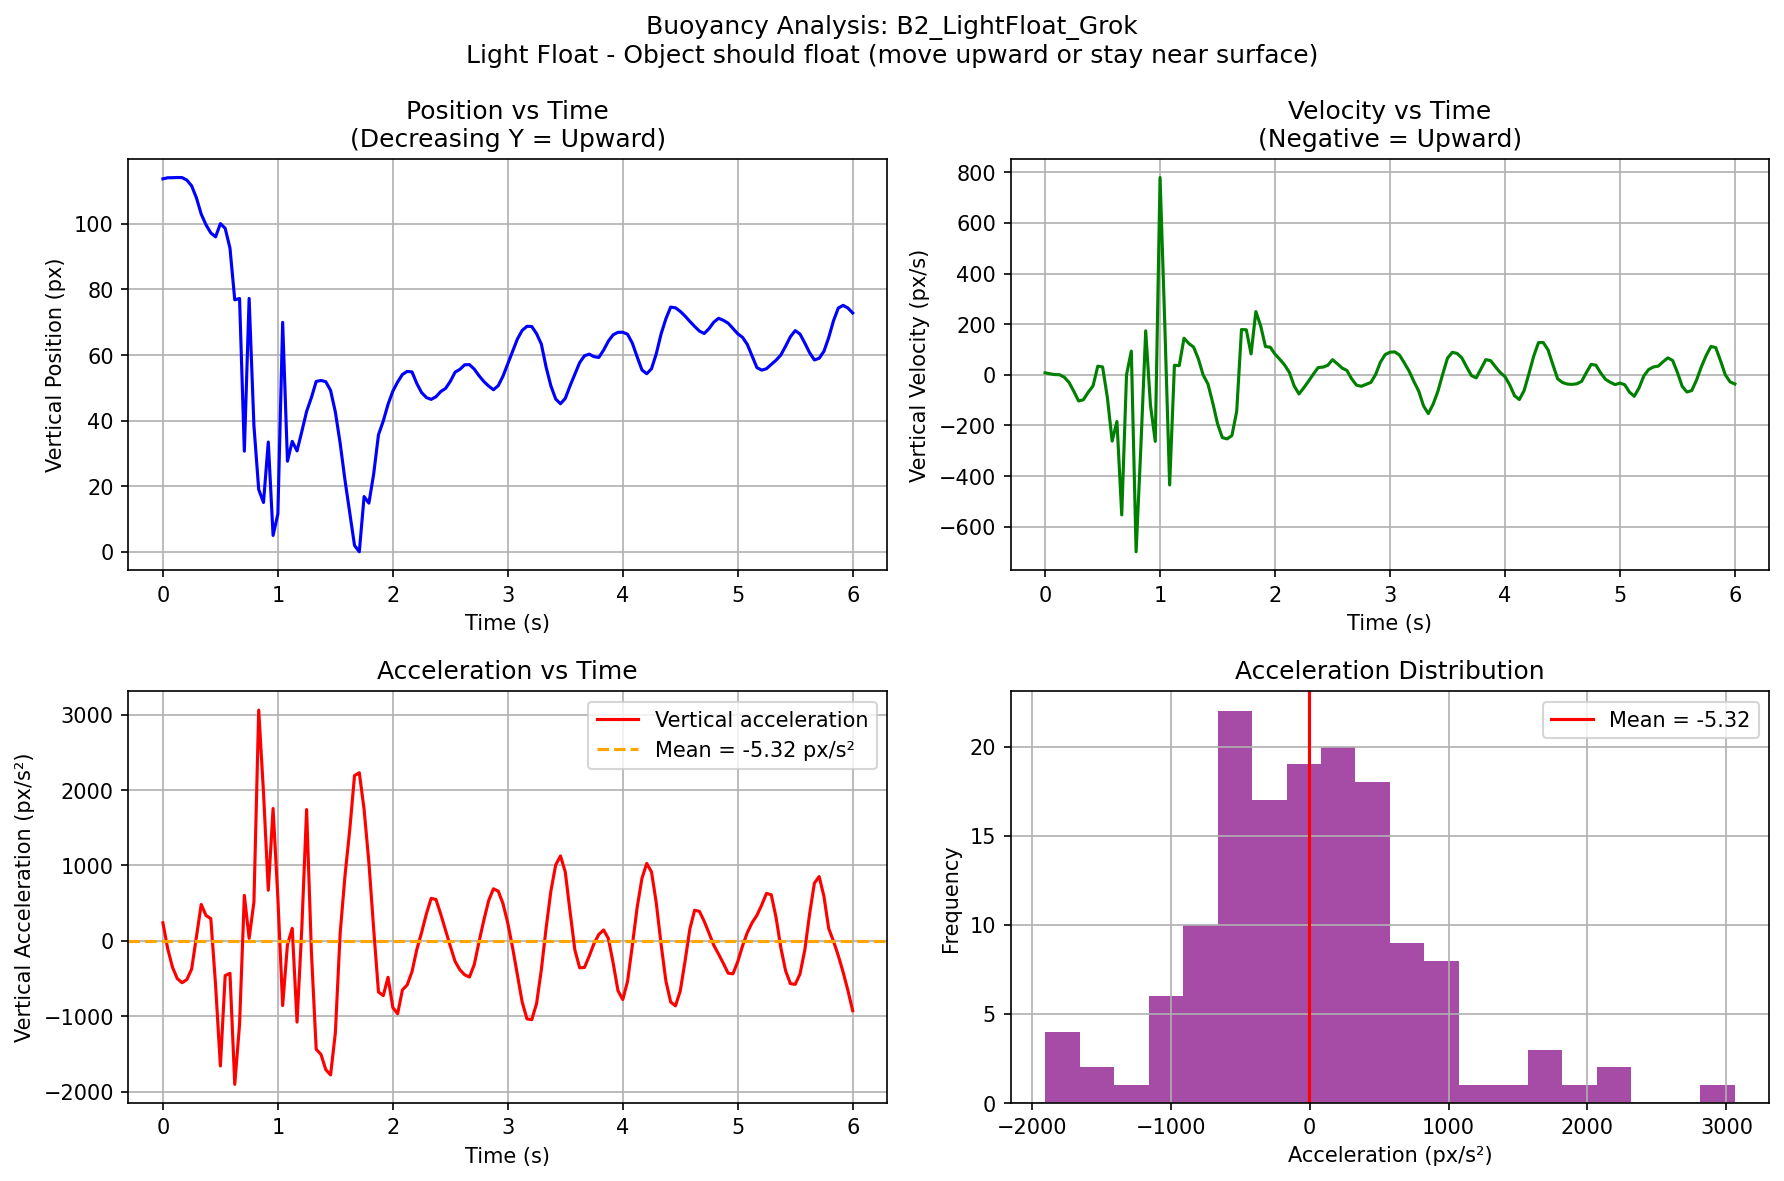

The table this chart was drawn from, first rows:
video, frame, t_sec, cx_px, cy_px, mask_area, vx_px_per_s, vy_px_per_s, ax_px_per_s2, ay_px_per_s2
B2_LightFloat_Grok, 0, 0.0, 371, 113.7, 1966, 17.47, 7.931, -77.14, 239.5
B2_LightFloat_Grok, 1, 0.04167, 371.7, 114, 1994, 14.26, 4.179, -43.37, -103.4
B2_LightFloat_Grok, 2, 0.08333, 372.2, 114.1, 1953, 13.86, 0.9338, -9.583, -350.2
B2_LightFloat_Grok, 3, 0.125, 372.9, 114.1, 1952, 13.46, 0.3998, -60.89, -500.7
B2_LightFloat_Grok, 4, 0.1667, 373.3, 114.1, 1925, 8.782, -9.426, -108, -555
B2_LightFloat_Grok, 5, 0.2083, 373.6, 113.3, 1914, 4.46, -30.16, -101.5, -513.2
B2_LightFloat_Grok, 6, 0.25, 373.7, 111.6, 1898, 0.3207, -65.17, -63.15, -373.5
B2_LightFloat_Grok, 7, 0.2917, 373.6, 107.9, 1903, -0.8022, -103.5, -10.9, 57.38
B2_LightFloat_Grok, 8, 0.3333, 373.6, 103, 1842, -0.5875, -98.45, -105.7, 483.6
B2_LightFloat_Grok, 9, 0.375, 373.6, 99.7, 1465, -9.61, -68.77, -1477, 336
B2_LightFloat_Grok, 10, 0.4167, 372.8, 97.23, 980.7, -123.7, -44.14, -1018, 295.5
B2_LightFloat_Grok, 11, 0.4583, 363.3, 96.02, 1080, -94.42, 34.14, 1963, -590
B2_LightFloat_Grok, 12, 0.5, 364.9, 100.1, 1635, 39.89, 31.17, 2501, -1659
B2_LightFloat_Grok, 13, 0.5417, 366.6, 98.62, 2064, 114, -89.51, 1062, -460.9
B2_LightFloat_Grok, 14, 0.5833, 374.4, 92.61, 1402, 128.4, -261.7, -1435, -430.7
B2_LightFloat_Grok, 15, 0.625, 377.3, 76.81, 2262, -5.636, -184.5, -2247, -1903
B2_LightFloat_Grok, 16, 0.6667, 374, 77.23, 2189, -58.9, -553.7, 1884, -1110
B2_LightFloat_Grok, 17, 0.7083, 372.4, 30.67, 4154, 151.4, 0.2601, 3699, 603.6
B2_LightFloat_Grok, 18, 0.75, 386.6, 77.25, 2822, 249.4, 93.63, -3293, 33.09
B2_LightFloat_Grok, 19, 0.7917, 393.2, 38.47, 4655, -123.1, -699.3, -6335, 513.6
B2_LightFloat_Grok, 20, 0.8333, 376.3, 18.98, 4307, -278.5, -281.4, 159.6, 3061
B2_LightFloat_Grok, 21, 0.875, 370, 15.03, 3734, -109.8, 173.9, 2802, 1966
B2_LightFloat_Grok, 22, 0.9167, 367.2, 33.47, 5176, -44.99, -120.6, 1583, 671.7
B2_LightFloat_Grok, 23, 0.9583, 366.2, 4.973, 2839, 22.14, -263, 1136, 1756
B2_LightFloat_Grok, 24, 1.0, 369, 11.55, 2824, 49.67, 779.8, 371.8, 566.5
B2_LightFloat_Grok, 25, 1.042, 370.4, 69.95, 7757, 53.12, 192.8, 44.8, -858.3
B2_LightFloat_Grok, 26, 1.083, 373.5, 27.62, 2992, 53.41, -435.4, 158.9, -50
B2_LightFloat_Grok, 27, 1.125, 374.8, 33.67, 3020, 66.36, 37.71, 270.7, 165.1
B2_LightFloat_Grok, 28, 1.167, 379, 30.76, 2384, 75.96, 36.08, -133.1, -1078
B2_LightFloat_Grok, 29, 1.208, 381.1, 36.67, 2207, 55.27, 144.6, -197.5, 173.3
B2_LightFloat_Grok, 30, 1.25, 383.6, 42.81, 1980, 59.5, 124, 19.15, 1742
B2_LightFloat_Grok, 31, 1.292, 386.1, 47.01, 1853, 56.87, 109.5, -10.51, -145.5
B2_LightFloat_Grok, 32, 1.333, 388.3, 51.93, 1879, 58.63, 62.72, -156.6, -1438
B2_LightFloat_Grok, 33, 1.375, 391, 52.23, 1843, 43.82, -0.9265, -459.1, -1506
B2_LightFloat_Grok, 34, 1.417, 392, 51.86, 2098, 20.37, -36.2, -254.1, -1707
B2_LightFloat_Grok, 35, 1.458, 392.7, 49.22, 2257, 22.65, -110.7, 99.76, -1779
B2_LightFloat_Grok, 36, 1.5, 393.9, 42.63, 2241, 28.68, -193.2, 80.19, -1221
B2_LightFloat_Grok, 37, 1.542, 395.1, 33.11, 2229, 29.33, -248.2, -44.36, 98.76
B2_LightFloat_Grok, 38, 1.583, 396.3, 21.94, 2253, 24.99, -253.1, -87.18, 857.1
B2_LightFloat_Grok, 39, 1.625, 397.2, 12.02, 2102, 22.06, -240.1, -53.68, 1470
B2_LightFloat_Grok, 40, 1.667, 398.2, 1.938, 1836, 20.51, -144.3, -233.7, 2191
B2_LightFloat_Grok, 41, 1.708, 398.9, 0.0, 1777, 2.589, 178.8, -186.8, 2230
B2_LightFloat_Grok, 42, 1.75, 398.4, 16.84, 2401, 4.945, 178, 6.662, 1745
B2_LightFloat_Grok, 43, 1.792, 399.3, 14.83, 1902, 3.144, 82.55, -514.7, 1041
B2_LightFloat_Grok, 44, 1.833, 398.6, 23.72, 1912, -37.95, 249.9, -675.9, 158.4
B2_LightFloat_Grok, 45, 1.875, 396.1, 35.66, 2213, -53.18, 193.8, -340, -677.8
B2_LightFloat_Grok, 46, 1.917, 394.2, 39.87, 2010, -66.28, 111.6, -494.8, -726.6
B2_LightFloat_Grok, 47, 1.958, 390.6, 44.96, 1935, -94.41, 109.2, -529.9, -483
B2_LightFloat_Grok, 48, 2.0, 386.3, 48.97, 1979, -110.4, 81.61, -247.1, -884.6
B2_LightFloat_Grok, 49, 2.042, 381.4, 51.76, 2027, -115, 61.16, -43.48, -967
B2_LightFloat_Grok, 50, 2.083, 376.7, 54.06, 2102, -114.1, 38.81, 24.82, -650.5
B2_LightFloat_Grok, 51, 2.125, 371.9, 54.99, 2154, -112.9, 9.433, -45.56, -584
B2_LightFloat_Grok, 52, 2.167, 367.3, 54.85, 2168, -117.9, -44.12, -246, -408.2
B2_LightFloat_Grok, 53, 2.208, 362.1, 51.32, 2014, -133.4, -75.51, -190, -116.7
B2_LightFloat_Grok, 54, 2.25, 356.2, 48.56, 1950, -133.7, -51.39, 149.9, 110.1
B2_LightFloat_Grok, 55, 2.292, 350.9, 47.03, 1953, -120.9, -25.1, 311.3, 357.1
B2_LightFloat_Grok, 56, 2.333, 346.1, 46.47, 1976, -107.7, 2.753, 386.9, 564.2
B2_LightFloat_Grok, 57, 2.375, 341.9, 47.26, 1950, -88.7, 28.6, 617.1, 549.1
B2_LightFloat_Grok, 58, 2.417, 338.7, 48.85, 1947, -56.32, 30.42, 795.7, 354.5
B2_LightFloat_Grok, 59, 2.458, 337.2, 49.8, 1884, -22.39, 37.4, 951.5, 142.7
... 85 more rows
